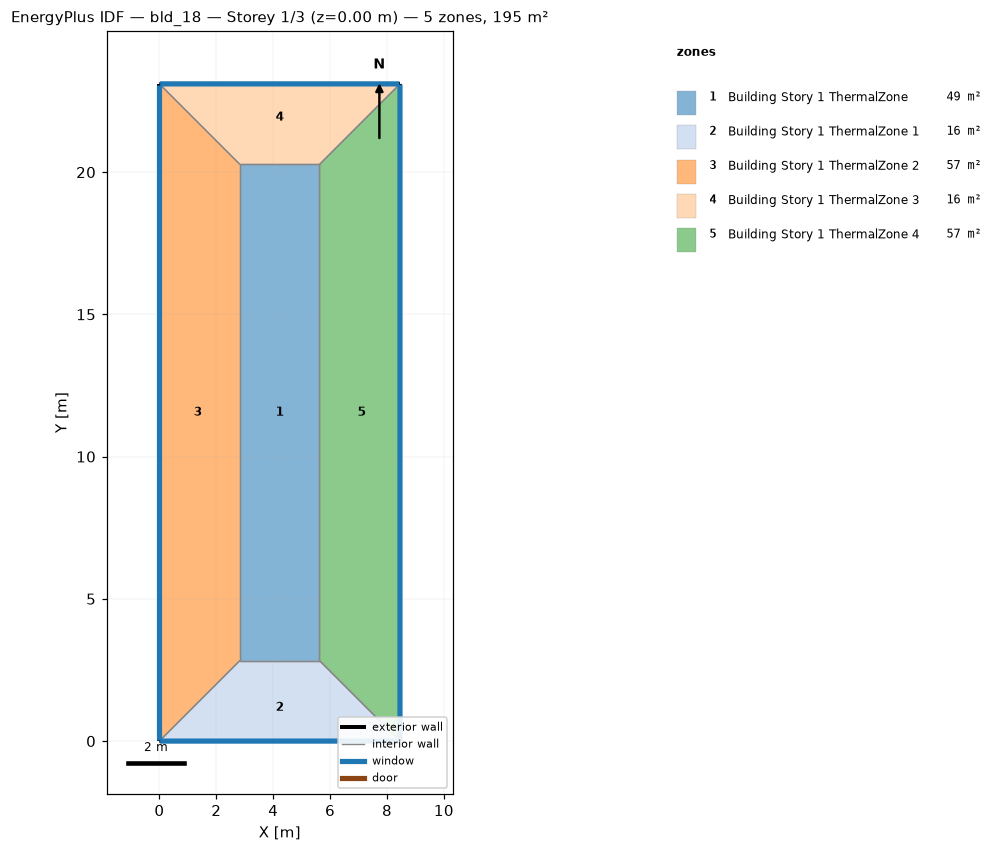
=== STOREY PLAN SPEC (per zone: floor XY polygon, exterior-wall plan segments, windows/doors) ===
zone 1: Building Story 1 ThermalZone  (48.8 m²)
  floor: (5.63, 2.83) (2.83, 2.83) (2.83, 20.27) (5.63, 20.27)
  interior walls: 4
zone 2: Building Story 1 ThermalZone 1  (15.9 m²)
  floor: (8.46, 0.00) (0.00, 0.00) (2.83, 2.83) (5.63, 2.83)
  exterior wall: (0.00, 0.00) – (8.46, 0.00)  [8.5 m]
    window: (0.03, 0.00) – (8.43, 0.00)  [9.1 m²]
  interior walls: 3
zone 3: Building Story 1 ThermalZone 2  (57.3 m²)
  floor: (0.00, 0.00) (-0.00, 23.10) (2.83, 20.27) (2.83, 2.83)
  exterior wall: (-0.00, 23.10) – (0.00, 0.00)  [23.1 m]
    window: (-0.00, 23.08) – (-0.00, 0.03)  [24.9 m²]
  interior walls: 3
zone 4: Building Story 1 ThermalZone 3  (15.9 m²)
  floor: (-0.00, 23.10) (8.46, 23.10) (5.63, 20.27) (2.83, 20.27)
  exterior wall: (8.46, 23.10) – (-0.00, 23.10)  [8.5 m]
    window: (8.43, 23.10) – (0.03, 23.10)  [9.1 m²]
  interior walls: 3
zone 5: Building Story 1 ThermalZone 4  (57.3 m²)
  floor: (8.46, 23.10) (8.46, 0.00) (5.63, 2.83) (5.63, 20.27)
  exterior wall: (8.46, 0.00) – (8.46, 23.10)  [23.1 m]
    window: (8.46, 0.03) – (8.46, 23.08)  [24.9 m²]
  interior walls: 3

=== DERIVED (storey summary) ===
Building: bld_18
Storey: 1 of 3  (floor level z = 0.00 m)
Storey gross floor area: 195.4 m²
Zones on this storey: 5
  - Building Story 1 ThermalZone: floor 48.8 m²
  - Building Story 1 ThermalZone 1: floor 15.9 m²; exterior wall 8.5 m (30.4 m²); 1 window(s) 9.1 m²; WWR 30.0%
  - Building Story 1 ThermalZone 2: floor 57.3 m²; exterior wall 23.1 m (83.2 m²); 1 window(s) 24.9 m²; WWR 30.0%
  - Building Story 1 ThermalZone 3: floor 15.9 m²; exterior wall 8.5 m (30.4 m²); 1 window(s) 9.1 m²; WWR 30.0%
  - Building Story 1 ThermalZone 4: floor 57.3 m²; exterior wall 23.1 m (83.2 m²); 1 window(s) 24.9 m²; WWR 30.0%
Zone adjacency: (none detected)